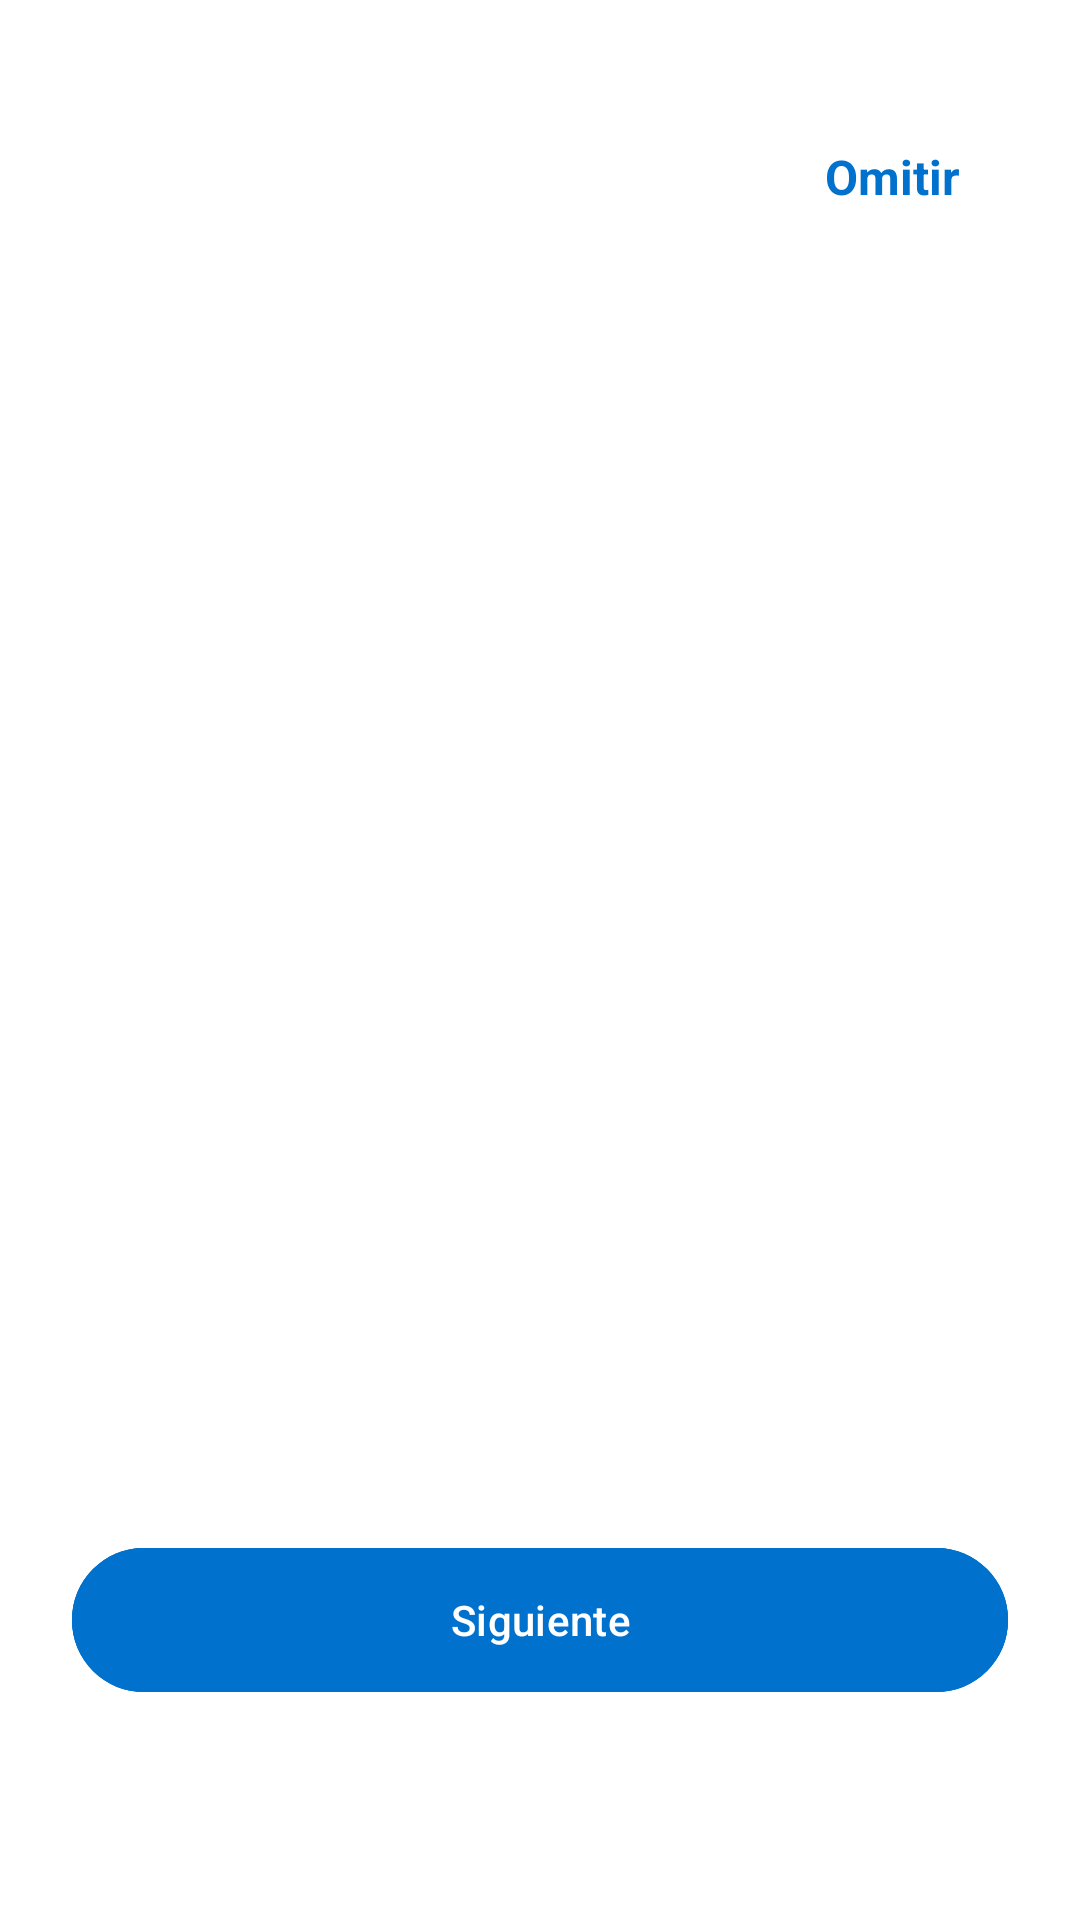

Layout XML and referenced resources for this Android screen:
<!-- AndroidManifest.xml: application theme Theme.AtencionServicio -->
<!-- res/layout/activity_onboarding.xml -->
<?xml version="1.0" encoding="utf-8"?>
<androidx.constraintlayout.widget.ConstraintLayout xmlns:android="http://schemas.android.com/apk/res/android"
    xmlns:app="http://schemas.android.com/apk/res-auto"
    android:layout_width="match_parent"
    android:layout_height="match_parent"
    android:background="@color/white">

    <TextView
        android:id="@+id/btnSkip"
        android:layout_width="wrap_content"
        android:layout_height="wrap_content"
        android:layout_marginTop="32dp"
        android:layout_marginEnd="24dp"
        android:clickable="true"
        android:focusable="true"
        android:gravity="end"
        android:padding="16dp"
        android:text="Omitir"
        android:textAllCaps="false"
        android:textColor="@color/blue_500"
        android:textSize="16sp"
        android:textStyle="bold"
        app:layout_constraintEnd_toEndOf="parent"
        app:layout_constraintTop_toTopOf="parent" />

    <androidx.viewpager2.widget.ViewPager2
        android:id="@+id/viewPager"
        android:layout_width="0dp"
        android:layout_height="0dp"
        app:layout_constraintBottom_toTopOf="@id/tabLayout"
        app:layout_constraintEnd_toEndOf="parent"
        app:layout_constraintStart_toStartOf="parent"
        app:layout_constraintTop_toBottomOf="@id/btnSkip" />

    <com.google.android.material.tabs.TabLayout
        android:id="@+id/tabLayout"
        android:layout_width="wrap_content"
        android:layout_height="wrap_content"
        android:layout_marginBottom="72dp"
        app:layout_constraintBottom_toTopOf="@id/btn_next_onboarding"
        app:layout_constraintEnd_toEndOf="parent"
        app:layout_constraintStart_toStartOf="parent"
        app:tabGravity="center"
        app:tabIndicator="@null"
        app:tabIndicatorHeight="0dp"
        app:tabMode="fixed"
        app:tabRippleColor="@android:color/transparent"
        android:background="@android:color/transparent"
        />

    <com.google.android.material.button.MaterialButton
        android:id="@+id/btn_next_onboarding"
        style="@style/MySegmentedButton"
        android:layout_width="match_parent"
        android:layout_height="wrap_content"
        android:layout_marginStart="24dp"
        android:layout_marginEnd="24dp"
        android:layout_marginBottom="76dp"
        android:backgroundTint="@color/blue_500"
        android:text="@string/btn_next"
        android:textColor="@color/white"
        app:layout_constraintBottom_toBottomOf="parent"
        app:layout_constraintEnd_toEndOf="parent"
        app:layout_constraintHorizontal_bias="0.0"
        app:layout_constraintStart_toStartOf="parent" />


</androidx.constraintlayout.widget.ConstraintLayout>
<!-- resources referenced by this layout -->
<resources>
  <color name="blue_500">#0072CE</color>
  <color name="white">#FFFFFFFF</color>
  <string name="btn_next">Siguiente</string>
  <style name="MySegmentedButton" parent="Widget.Material3.Button.OutlinedButton">
          <item name="cornerFamily">rounded</item>
          <item name="cornerSize">0dp</item>  
          <item name="strokeWidth">1dp</item>
          <item name="strokeColor">?attr/colorPrimary</item>
          <item name="android:insetTop">0dp</item>
          <item name="android:insetBottom">0dp</item>
          <item name="android:insetLeft">0dp</item>
          <item name="android:insetRight">0dp</item>
      </style>
  <style name="Theme.AtencionServicio" parent="Theme.Material3.DayNight.NoActionBar">
          
          <item name="colorPrimary">@color/blue_500</item>
          <item name="colorPrimaryVariant">@color/blue_500</item>
          <item name="colorOnPrimary">@color/white</item>
          
          <item name="colorSecondary">@color/blue_400</item>
          <item name="colorSecondaryVariant">@color/teal_700</item>
          <item name="colorOnSecondary">@color/black</item>
          
          <item name="android:statusBarColor">@color/white</item>
          
          <item name="android:windowLightStatusBar">true</item>
          <item name="android:windowBackground">@color/white</item>
  
          
          
          <item name="shapeAppearanceSmallComponent">@style/ShapeAppearance.App.SmallComponent</item>
          <item name="shapeAppearanceMediumComponent">@style/ShapeAppearance.App.MediumComponent</item>
          <item name="shapeAppearanceLargeComponent">@style/ShapeAppearance.App.LargeComponent</item>
  
          
          <item name="materialCardViewStyle">@style/Widget.App.CardView</item>
  
          
          <item name="materialButtonStyle">@style/Widget.App.Button</item>
      </style>
  <color name="blue_400">#0089f6</color>
  <color name="teal_700">#FF018786</color>
  <color name="black">#FF000000</color>
  <style name="ShapeAppearance.App.SmallComponent" parent="ShapeAppearance.Material3.SmallComponent">
          <item name="cornerFamily">rounded</item>
          <item name="cornerSize">0dp</item>
      </style>
  <style name="ShapeAppearance.App.MediumComponent" parent="ShapeAppearance.Material3.MediumComponent">
          <item name="cornerFamily">rounded</item>
          <item name="cornerSize">0dp</item>
      </style>
  <style name="ShapeAppearance.App.LargeComponent" parent="ShapeAppearance.Material3.LargeComponent">
          <item name="cornerFamily">rounded</item>
          <item name="cornerSize">0dp</item>
      </style>
  <style name="Widget.App.CardView" parent="Widget.Material3.CardView.Elevated">
          <item name="shapeAppearance">@style/ShapeAppearance.App.Card</item>
      </style>
  <style name="Widget.App.Button" parent="Widget.Material3.Button">
          <item name="shapeAppearance">@style/ShapeAppearance.App.Button</item>
      </style>
  <style name="ShapeAppearance.App.Card" parent="ShapeAppearance.Material3.Corner.None">
          <item name="cornerFamily">rounded</item>
          <item name="cornerSize">0dp</item>
      </style>
  <style name="ShapeAppearance.App.Button" parent="">
          <item name="cornerFamily">rounded</item>
          <item name="cornerSize">0dp</item>
      </style>
</resources>
